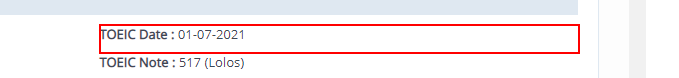
Task: SummaryGenerator
Workflow: Main

Step 1: find the element

Step 2 [then]: get-text from the element (same screen as step 1)

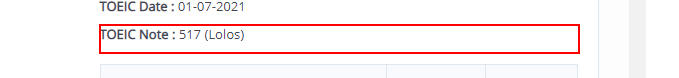
Step 3: get-text from the element

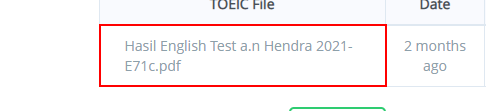
Step 4: get-text from the table cell

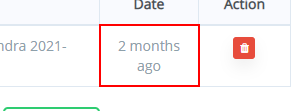
Step 5: get-text from the table cell

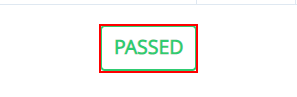
Step 6: find the element

Step 7: get-text from the element (same screen as step 6)

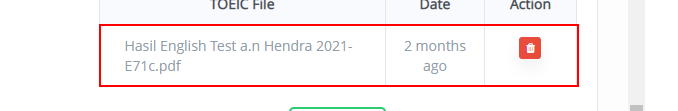
Step 8: get-text from the table row (repeated 2 times)

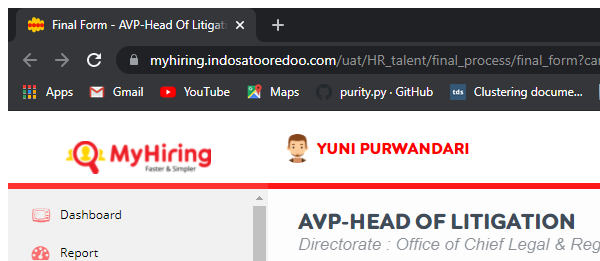
Step 10: Close Window 'chrome.exe Final'

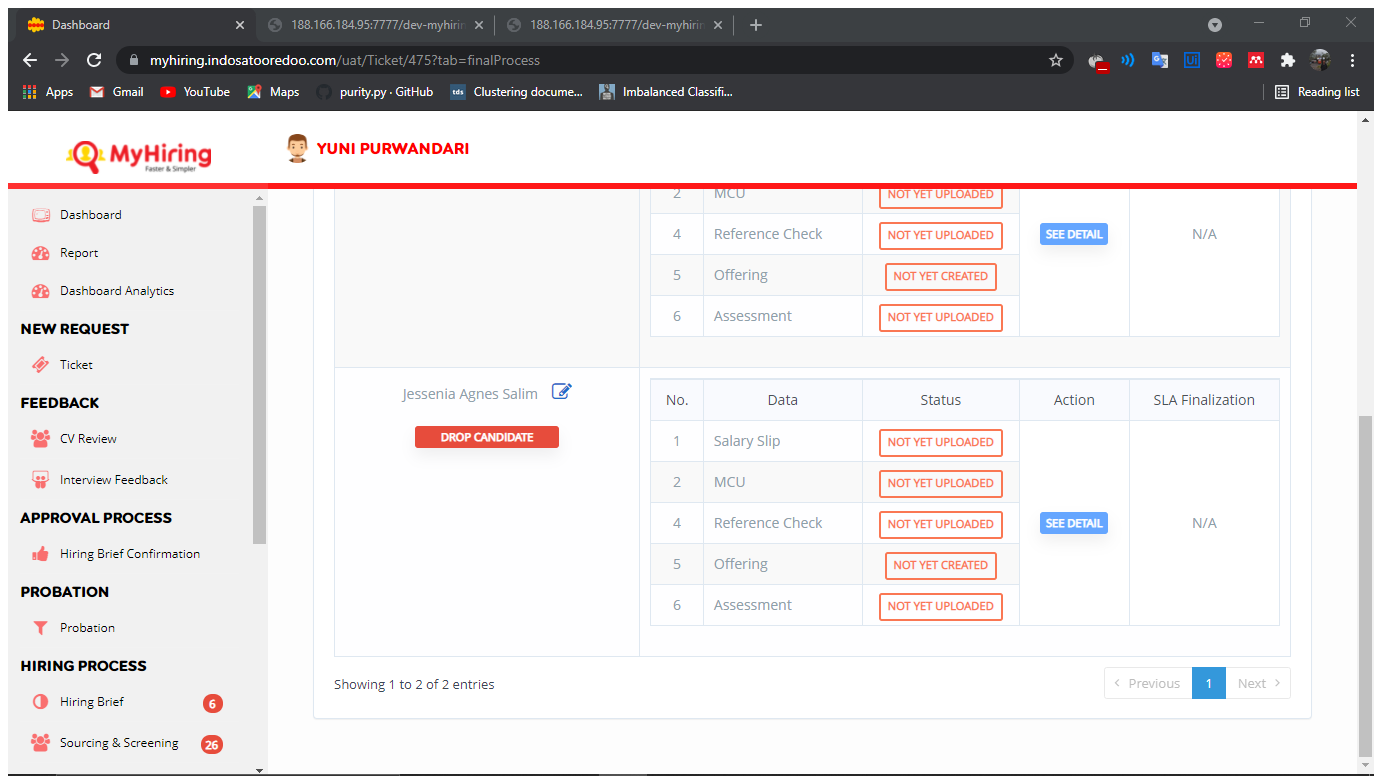
Step 11: Attach Browser 'Dashboard Page' in window 'Dashboard' (chrome.exe)

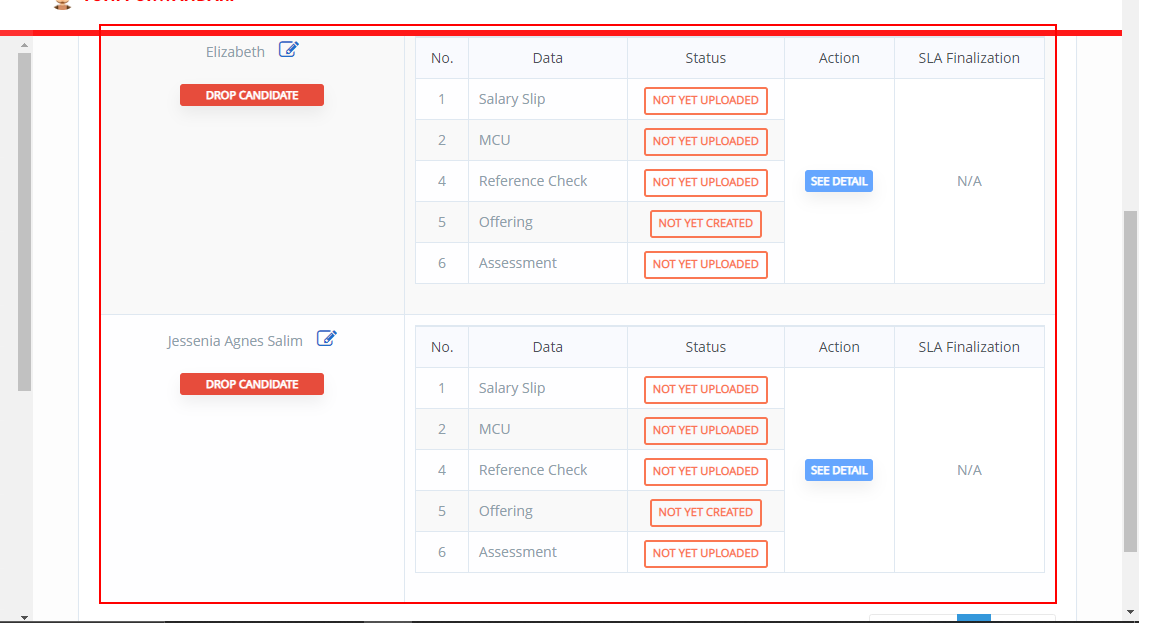
Step 12: get-text from the tbody

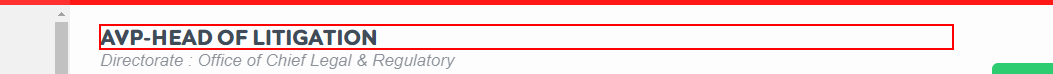
Step 13: get-text from the heading

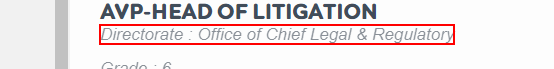
Step 14: get-text from the text

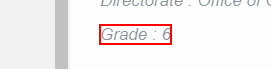
Step 15: get-text from the text

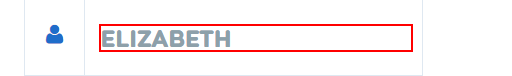
Step 16: get-text from the heading

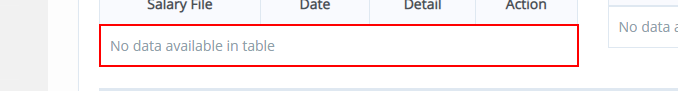
Step 17: get-text from the table cell

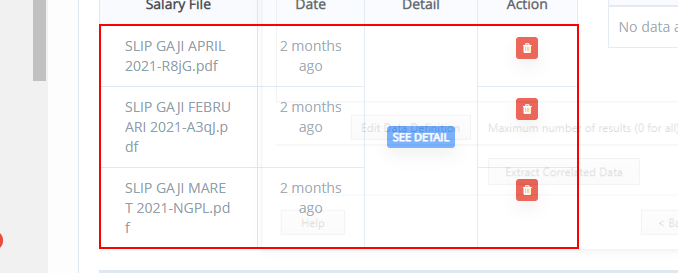
Step 18 [then]: get-text from the tbody

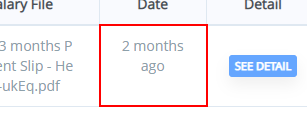
Step 19: get-text from the table cell

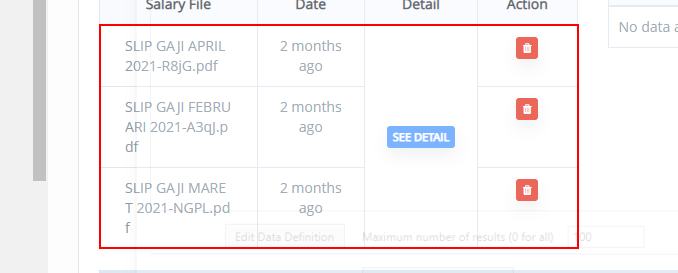
Step 20 [then]: get-text from the tbody

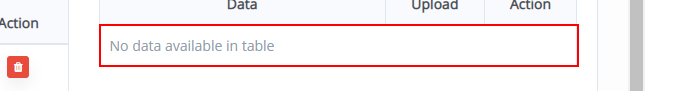
Step 21: get-text from the table cell

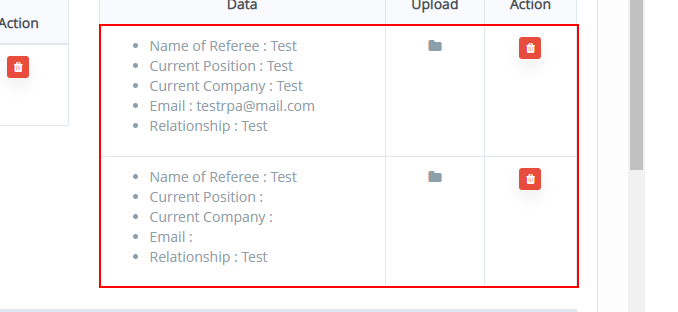
Step 22 [then]: get-text from the tbody

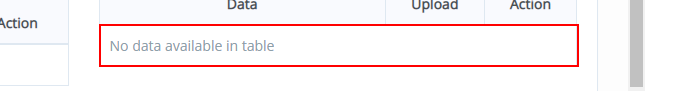
Step 23: get-text from the table cell

Step 24 [then]: get-text from the tbody (same screen as step 22)

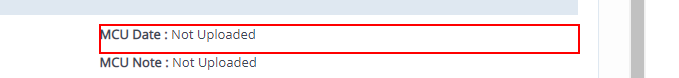
Step 25: get-text from the element

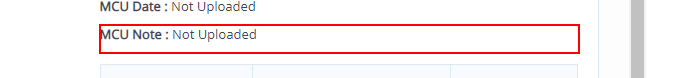
Step 26: get-text from the element

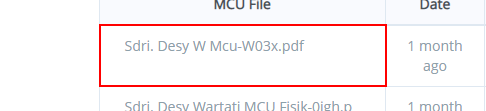
Step 27: get-text from the table cell

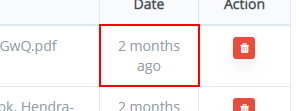
Step 28: get-text from the table cell

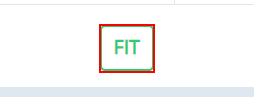
Step 29: find the element

Step 30 [then]: get-text from the element (same screen as step 29)

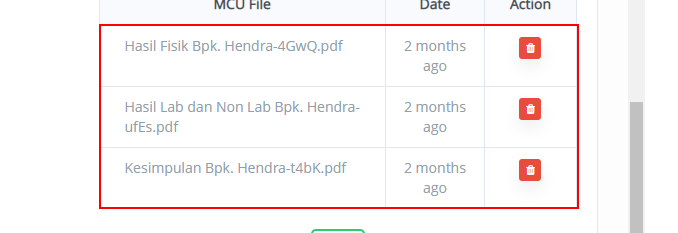
Step 31: get-text from the tbody

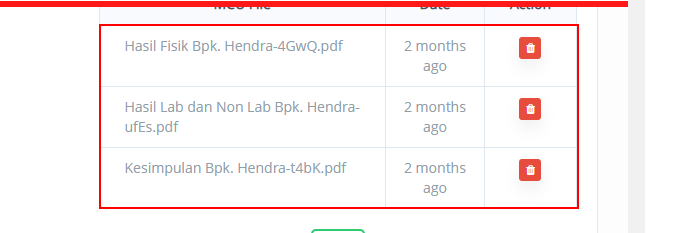
Step 32: get-text from the tbody

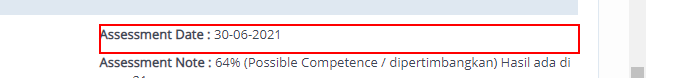
Step 33: get-text from the element

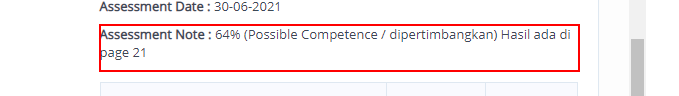
Step 34: get-text from the element

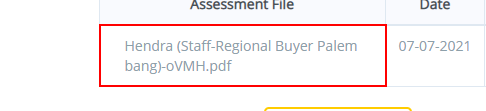
Step 35: get-text from the table cell

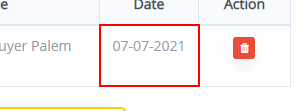
Step 36: get-text from the table cell

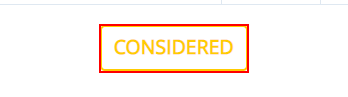
Step 37: find the element

Step 38 [then]: get-text from the element (same screen as step 37)

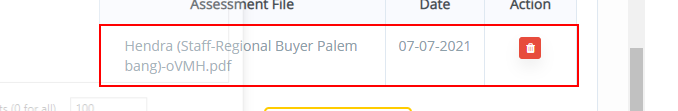
Step 39: get-text from the table row

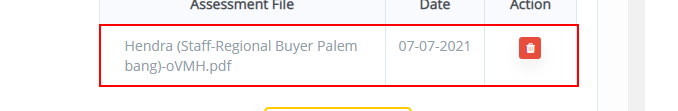
Step 40: get-text from the table row